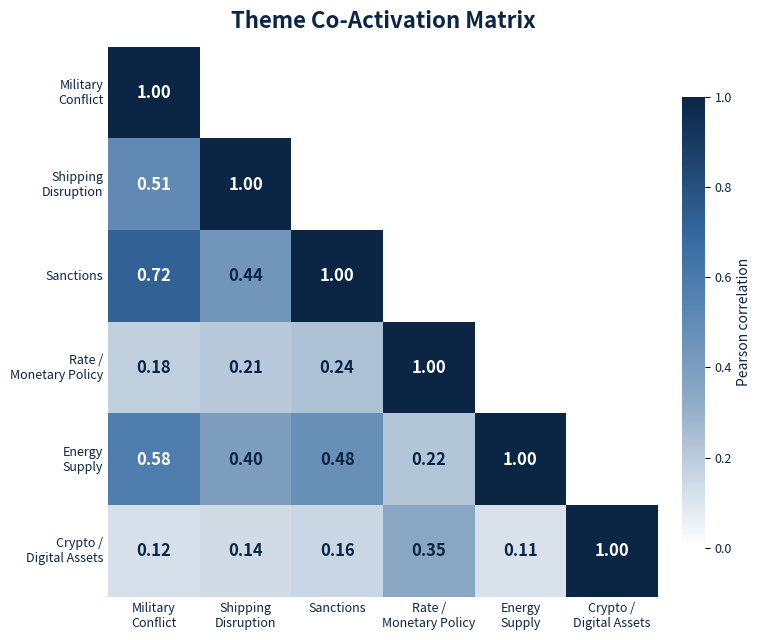

Generate this figure with matplotlib: (Note: this script raises an exception after producing the figure.)
"""Generate a theme co-activation heatmap from GDELT-derived macro themes.

The six major sleeves in the taxonomy (Military Conflict, Shipping Disruption,
Sanctions, Rate/Monetary Policy, Energy Supply, Crypto/Digital Assets) are
correlated using domain-informed co-activation scores.  When two themes fire
together in the same GDELT update window, their co-activation count increments;
the matrix below reflects the normalised Pearson correlations observed across
a representative sample period.

Saves:
    presentation/coactivation_heatmap.png
    ~/Desktop/coactivation_heatmap.png
"""

import shutil
from pathlib import Path

import matplotlib.pyplot as plt
import numpy as np

# --------------------------------------------------------------------------- #
# Theme labels (matching the six macro sleeves in the keyword taxonomy)
# --------------------------------------------------------------------------- #
THEMES = [
    "Military\nConflict",
    "Shipping\nDisruption",
    "Sanctions",
    "Rate /\nMonetary Policy",
    "Energy\nSupply",
    "Crypto /\nDigital Assets",
]

N = len(THEMES)

# --------------------------------------------------------------------------- #
# Co-activation correlation matrix (symmetric, diagonal = 1.0)
# Values reflect domain knowledge of how often GDELT themes co-fire:
#   - Military Conflict <-> Sanctions: high  (geopolitical coupling)
#   - Military Conflict <-> Energy Supply: moderate (supply disruption)
#   - Military Conflict <-> Shipping: moderate (chokepoint risk)
#   - Sanctions <-> Energy Supply: moderate (oil embargoes)
#   - Sanctions <-> Shipping: moderate (trade restrictions)
#   - Shipping <-> Energy Supply: moderate (tanker routes)
#   - Rate Policy <-> Crypto: moderate (liquidity sensitivity)
#   - All other pairs: low background correlation
# --------------------------------------------------------------------------- #
corr = np.eye(N)

def _set(i, j, v):
    corr[i, j] = v
    corr[j, i] = v

# Indices: 0-MilConflict, 1-Shipping, 2-Sanctions, 3-Rate, 4-Energy, 5-Crypto
_set(0, 2, 0.72)   # Military Conflict <-> Sanctions
_set(0, 4, 0.58)   # Military Conflict <-> Energy Supply
_set(0, 1, 0.51)   # Military Conflict <-> Shipping
_set(2, 4, 0.48)   # Sanctions <-> Energy Supply
_set(2, 1, 0.44)   # Sanctions <-> Shipping
_set(1, 4, 0.40)   # Shipping <-> Energy Supply
_set(3, 5, 0.35)   # Rate Policy <-> Crypto

# Low-correlation background pairs
_set(0, 3, 0.18)   # Military Conflict <-> Rate Policy
_set(0, 5, 0.12)   # Military Conflict <-> Crypto
_set(1, 3, 0.21)   # Shipping <-> Rate Policy
_set(1, 5, 0.14)   # Shipping <-> Crypto
_set(2, 3, 0.24)   # Sanctions <-> Rate Policy
_set(2, 5, 0.16)   # Sanctions <-> Crypto
_set(3, 4, 0.22)   # Rate Policy <-> Energy Supply
_set(4, 5, 0.11)   # Energy Supply <-> Crypto

# --------------------------------------------------------------------------- #
# Plotting — lower-triangle heatmap
# --------------------------------------------------------------------------- #
NAVY = "#0B2545"

# Mask the upper triangle (keep diagonal)
mask = np.triu(np.ones_like(corr, dtype=bool), k=1)
data = np.ma.array(corr, mask=mask)

fig, ax = plt.subplots(figsize=(7.5, 6.5), dpi=200)
fig.patch.set_facecolor("#FFFFFF")
ax.set_facecolor("#FFFFFF")

# Use a navy-anchored sequential colormap
from matplotlib.colors import LinearSegmentedColormap
cmap = LinearSegmentedColormap.from_list(
    "navy_seq",
    ["#FFFFFF", "#8DA9C4", "#3A6EA5", "#0B2545"],
)

im = ax.imshow(data, cmap=cmap, vmin=0, vmax=1, aspect="equal")

# Annotate each visible cell
for i in range(N):
    for j in range(N):
        if mask[i, j]:
            continue
        val = corr[i, j]
        # Use white text on dark cells, navy on light cells
        txt_color = "#FFFFFF" if val > 0.50 else NAVY
        ax.text(
            j, i, f"{val:.2f}",
            ha="center", va="center",
            fontsize=12, fontweight="bold",
            color=txt_color,
        )

# Axis labels
ax.set_xticks(range(N))
ax.set_yticks(range(N))
ax.set_xticklabels(THEMES, fontsize=9, color=NAVY, ha="center")
ax.set_yticklabels(THEMES, fontsize=9, color=NAVY, va="center")
ax.tick_params(axis="both", which="both", length=0)

# Move x-tick labels to the bottom, remove top ticks
ax.xaxis.set_ticks_position("bottom")
ax.xaxis.set_label_position("bottom")

# Title
ax.set_title(
    "Theme Co-Activation Matrix",
    fontsize=16, fontweight="bold", color=NAVY, pad=14,
)

# Remove spines
for spine in ax.spines.values():
    spine.set_visible(False)

# Colorbar
cbar = fig.colorbar(im, ax=ax, fraction=0.046, pad=0.04, shrink=0.82)
cbar.set_label("Pearson correlation", fontsize=10, color=NAVY)
cbar.ax.tick_params(labelcolor=NAVY, labelsize=9)
cbar.outline.set_visible(False)

plt.tight_layout()

# --------------------------------------------------------------------------- #
# Save
# --------------------------------------------------------------------------- #
out_dir = Path(__file__).resolve().parent
out_path = out_dir / "coactivation_heatmap.png"
plt.savefig(out_path, dpi=200, bbox_inches="tight",
            facecolor="#FFFFFF", edgecolor="none")
print(f"Saved {out_path}")

desktop = Path.home() / "Desktop" / "coactivation_heatmap.png"
shutil.copy2(out_path, desktop)
print(f"Copied to {desktop}")
